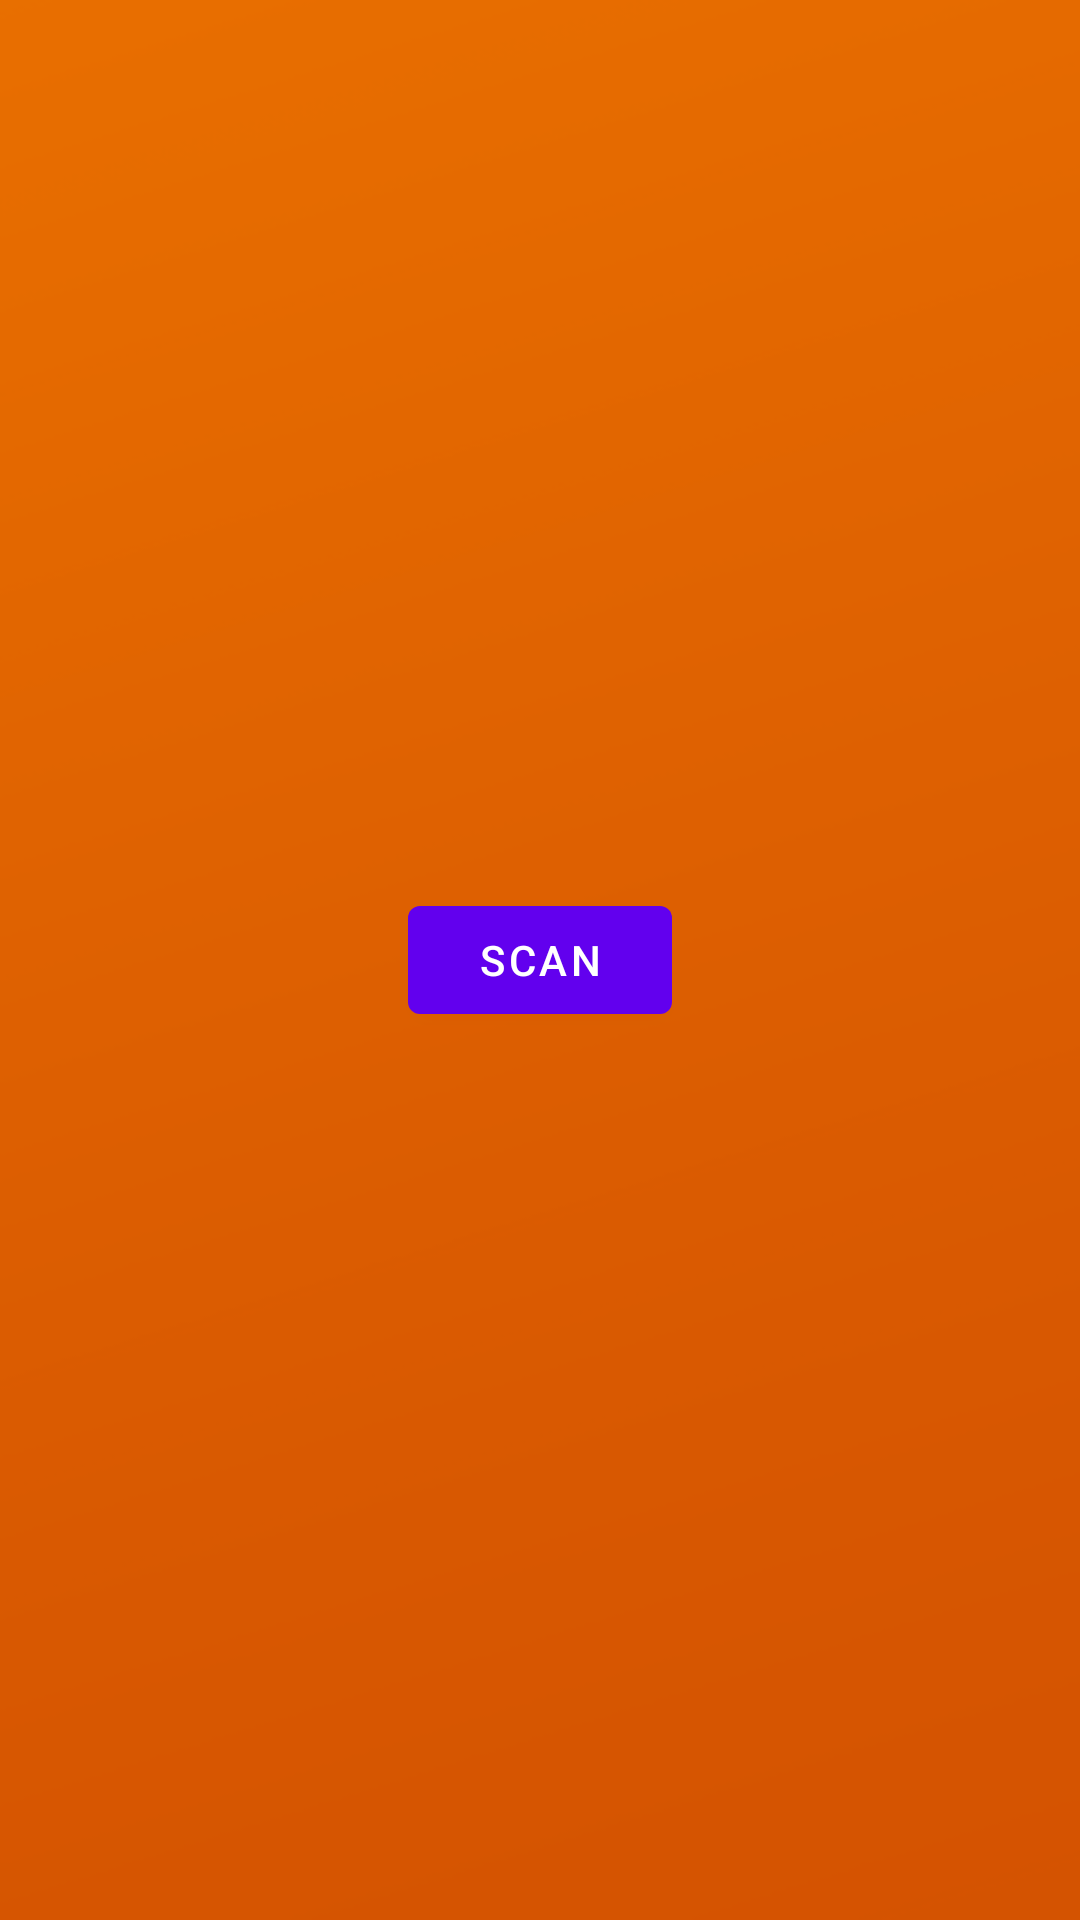

Here is an Android app screen rendered from its layout file. Give the layout XML and the strings, colors and styles it references.
<!-- AndroidManifest.xml: application theme Theme.OnlineParking -->
<!-- res/layout/activity_qr.xml -->
<?xml version="1.0" encoding="utf-8"?>
<RelativeLayout
    xmlns:android="http://schemas.android.com/apk/res/android"
    xmlns:app="http://schemas.android.com/apk/res-auto"
    xmlns:tools="http://schemas.android.com/tools"
    android:layout_width="match_parent"
    android:layout_height="match_parent"
    android:background="@drawable/background"
    tools:context=".qr">

    <Button
        android:layout_width="wrap_content"
        android:layout_height="wrap_content"
        android:text="scan"
        android:layout_centerInParent="true"
        android:id="@+id/scan"
        />

    <TextView
        android:id="@+id/email"
        android:layout_width="wrap_content"
        android:layout_height="wrap_content"
        android:text=""
        android:lines="3"
        android:textSize="16sp" />

</RelativeLayout>
<!-- resources referenced by this layout -->
<resources>
  <!-- drawable background: png bitmap (drawable, 14138 bytes) -->
  <style name="Theme.OnlineParking" parent="Theme.MaterialComponents.Light.DarkActionBar">
          
          <item name="colorPrimary">@color/purple_500</item>
          <item name="colorPrimaryVariant">@color/purple_700</item>
          <item name="colorOnPrimary">@color/white</item>
          
          <item name="colorSecondary">@color/teal_200</item>
          <item name="colorSecondaryVariant">@color/teal_700</item>
          <item name="colorOnSecondary">@color/black</item>
          
          <item name="android:statusBarColor">?attr/colorPrimaryVariant</item>
          
      </style>
  <color name="purple_500">#FF6200EE</color>
  <color name="purple_700">#FF3700B3</color>
  <color name="white">#FFFFFFFF</color>
  <color name="teal_200">#FF03DAC5</color>
  <color name="teal_700">#FF018786</color>
  <color name="black">#FF000000</color>
</resources>
